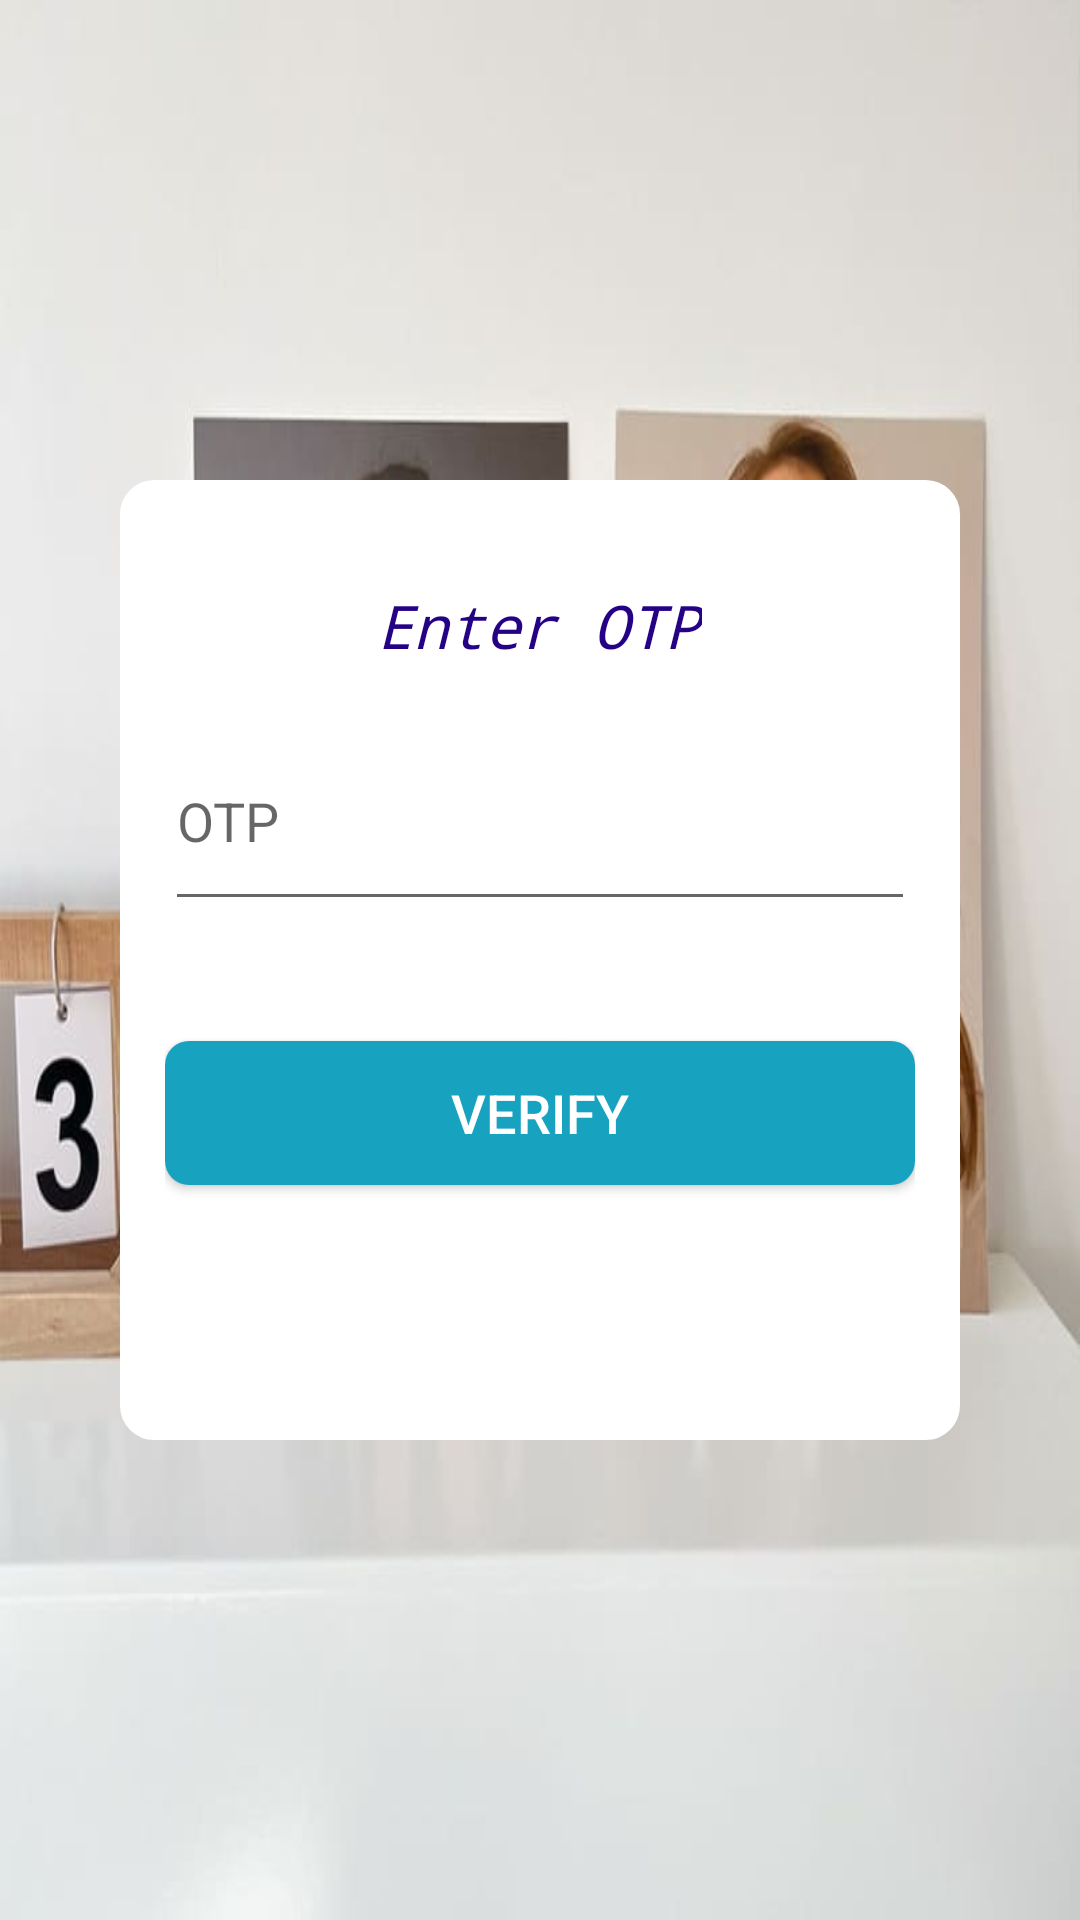

Write the Android layout XML for this screen, with the resource values it uses.
<!-- AndroidManifest.xml: application theme AppTheme -->
<!-- res/layout/activity_publisher_verify_phone.xml -->
<?xml version="1.0" encoding="utf-8"?>
<androidx.constraintlayout.widget.ConstraintLayout xmlns:android="http://schemas.android.com/apk/res/android"
    xmlns:app="http://schemas.android.com/apk/res-auto"
    xmlns:tools="http://schemas.android.com/tools"
    android:layout_width="match_parent"
    android:layout_height="match_parent"
    tools:context="my.readme.app.PublisherVerifyPhone"
    android:background="@drawable/img12">
    
    <LinearLayout
        android:layout_width="280dp"
        android:layout_height="320dp"
        android:id="@+id/linearlayout"
        android:background="@drawable/background_shape"
        android:orientation="vertical"
        app:layout_constraintEnd_toEndOf="parent"
        app:layout_constraintTop_toTopOf="parent"
        app:layout_constraintStart_toStartOf="parent"
        app:layout_constraintBottom_toBottomOf="parent"
        android:padding="15dp">

        <TextView
            android:layout_width="wrap_content"
            android:layout_height="wrap_content"
            android:text="Enter OTP"
            android:textSize="20sp"
            android:textColor="@color/DarkBlue"
            android:layout_gravity="center"
            android:layout_marginTop="20dp"
            android:fontFamily="monospace"
            android:textStyle="italic"/>

        <EditText
            android:layout_width="match_parent"
            android:layout_height="70dp"
            android:layout_marginTop="15dp"
            android:hint="OTP"
            android:ems="10"
            android:id="@+id/code"/>

        <Button
            android:layout_width="match_parent"
            android:layout_height="wrap_content"
            android:layout_marginTop="40dp"
            android:id="@+id/Verify"
            android:background="@drawable/btnblueish"
            android:textSize="18sp"
            android:text="Verify"
            android:textColor="@color/white"/>

        <Button
            android:layout_width="match_parent"
            android:layout_height="wrap_content"
            android:layout_marginTop="15dp"
            android:id="@+id/Resendotp"
            android:background="@drawable/btnred"
            android:textSize="18sp"
            android:text="Resend OTP"
            android:textColor="@color/white"/>

        <TextView
            android:layout_width="match_parent"
            android:layout_height="wrap_content"
            android:id="@+id/text"
            android:layout_gravity="center_horizontal"
            android:text=""
            android:layout_marginTop="15dp"
            android:textAlignment="center"
            android:textColor="@color/gray"
            android:textSize="16sp"/>




    </LinearLayout>


</androidx.constraintlayout.widget.ConstraintLayout>
<!-- resources referenced by this layout -->
<resources>
  <color name="DarkBlue">#250285</color>
  <color name="gray">#7E000000</color>
  <color name="white">#FFFFFFFF</color>
  <!-- drawable background_shape (drawable) -->
  <?xml version="1.0" encoding="utf-8"?>
  <shape xmlns:android="http://schemas.android.com/apk/res/android">
      <solid android:color="@color/white"/>
      <stroke
          android:width="3dp"
          android:color="@color/white"/>
      <corners android:radius="10dp"/>
  
  
  </shape>
  <!-- drawable btnblueish (drawable) -->
  <?xml version="1.0" encoding="utf-8"?>
  <shape xmlns:android="http://schemas.android.com/apk/res/android">
      <solid android:color="@color/blueish"/>
      <corners android:radius="8dp"
          />
  
  </shape>
  <!-- drawable img12: jpg bitmap (drawable, 34885 bytes) -->
  <style name="AppTheme" parent="Base.Theme.AppCompat.Light.DarkActionBar">
          
          <item name="colorPrimary">@color/yourSelectedColor</item>
          <item name="colorPrimaryDark">@color/Black</item>
          <item name="colorAccent">@color/darkgray</item>
  
      </style>
  <color name="blueish">#17A2C0</color>
  <color name="yourSelectedColor">#ff0000</color>
  <color name="Black">#000000</color>
  <color name="darkgray">#B2000000</color>
</resources>
